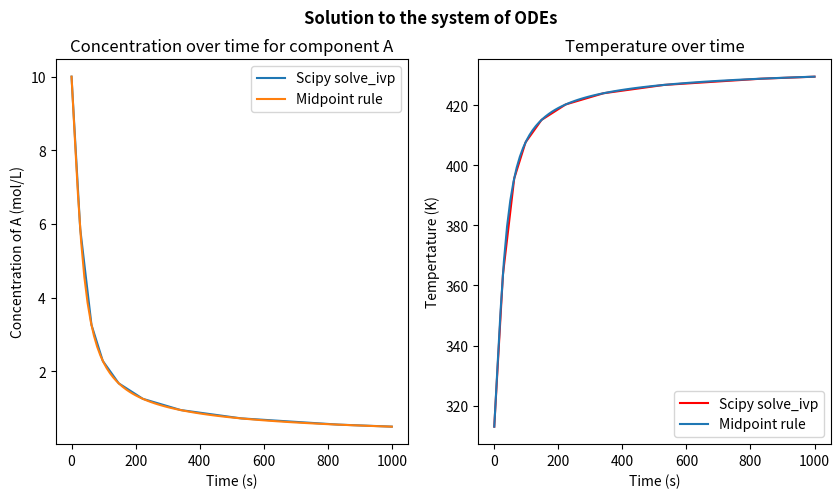

The script that saved this image:
import numpy as np
import matplotlib.pyplot as plt
import scipy.integrate

# Taking the code from task 6
#Initialize the variables

A = 3.1
rho = 1.25 # kg * m^-3
Cp = 1200 # J * kg^-1 * K^-1
deltaH = -18400 # we need to keep units constant thus J * mol^-1
Ea = 25800 # Same logic as above because 8.3145 will be used for R thus J * mol^-1
c0 = 10
T0 = 313
R = 8.3145 



def der_system_task6(t, x):
    '''Solves the following system of equations: \n
    dCadt = -A*exp(-Ea/RT) * Ca^3 \n
    dTdt = (deltaH * -A*exp(-Ea/RT) * Ca^3)/(rho*Cp) \n
    t =  vector for time span \n
    x = vector where first position is the concentration and second is the temperature \n'''
    dxdt = np.zeros(2) # two equations
    dxdt[0] = -1*A * np.exp((-Ea)/(R*x[1])) * x[0]**3 ## Represents dcadt
    dxdt[1] = (deltaH * -1*A * np.exp((-Ea)/(R*x[1])) * x[0]**3)/(rho*Cp)
    return dxdt

# For the challenge the master function is provided below. The default method is set to the rk2 method.
# Check the documentation for the supported methods
def master_function(fun,tspan, y0, method='rk2', number_of_points=100):
    '''General function to solve system of differential equations. Does not work on single differential equations. \n
    fun = function 
    y0 = vector of initial conditions
    optional:\n
    method = You can select the method with which your system of differential equations will be evaluated. Default set to second order Runge-Kutta. \n
    Supported methods : midpoint method ('midpoint'), euler method ('euler'), Classical second order Runge-Kutta ('rk2'), classical fourth order Runge-Kutta ('rk4'). \n
    number_of_points = how many steps. Default set to 100. Increasing this reduces error but increases computation time. '''
    dt = (tspan[1] - tspan[0])/number_of_points
    t = np.linspace(tspan[0], tspan[1], number_of_points+1)
    y = np.zeros((number_of_points+1, len(y0))) # len(y0) because you would need an initial condition for each derivative.
    for i in range(len(y0)): #initial conditions as a loop to ensure universability.
        y[0,i] = y0[i]
    if method == 'midpoint':
        for i in range(number_of_points):
            k1 = fun(t[i], y[i,:])
            k2 = fun(t[i] + dt*0.5, y[i,:] + 0.5*dt*k1)
            y[i+1,:] = y[i,:] + dt * k2
    elif method == 'euler':
        for i in range(number_of_points):
            y[i+1,:] = y[i,:] + dt * fun(t[i], y[i,:])
    elif method == 'rk2':
        for i in range(number_of_points):
            k1 = fun(t[i], y[i,:])
            k2 = fun(t[i] + dt, y[i] + dt*k1)
            y[i+1,:] = y[i] + dt*0.5*(k1+k2)
    elif method == 'rk4':
        for i in range(number_of_points):
            k1 = fun(t[i], y[i,:])
            k2 = fun(t[i] + dt*0.5, y[i,:] + 0.5*dt*k1)
            k3 = fun(t[i] + dt*0.5, y[i,:] + 0.5*dt*k2)
            k4 = fun(t[i] +dt, y[i,:] + dt*k3)
            y[i+1,:] = y[i] + dt*((1/6)*k1 + (1/3)*(k2+k3) + (1/6)*k4)
    else:
        return 'Unknown method specified. Check documentation for supported methods' # In case an unknown method is specified
    return t, y

# Same plotting but now with the midpoint rule.
# Code copied from task 7



ini_cond_vec = [c0, T0] # Initial conditions a vector
tspan = [0,1000]


approx_sol = master_function(der_system_task6, tspan, ini_cond_vec, 'midpoint')

solution = scipy.integrate.solve_ivp(der_system_task6, tspan, ini_cond_vec)

fig = plt.figure(figsize=(10,5))
ax1 = plt.subplot(1,2,1)
ax2 = plt.subplot(1,2,2)

ax1.plot(solution.t, solution.y[0], label='Scipy solve_ivp')
ax1.plot(approx_sol[0], approx_sol[1][:,0], label='Midpoint rule')
ax1.set_ylabel('Concentration of A (mol/L)')
ax1.set_xlabel('Time (s)')
ax1.set_title('Concentration over time for component A')
ax1.legend()
ax2.plot(solution.t, solution.y[1],'r',  label='Scipy solve_ivp')
ax2.plot(approx_sol[0], approx_sol[1][:,1], label='Midpoint rule')
ax2.set_title('Temperature over time')
ax2.set_xlabel('Time (s)')
ax2.set_ylabel('Tempertature (K)')
fig.suptitle('Solution to the system of ODEs', weight='bold')
ax2.legend()
plt.show()